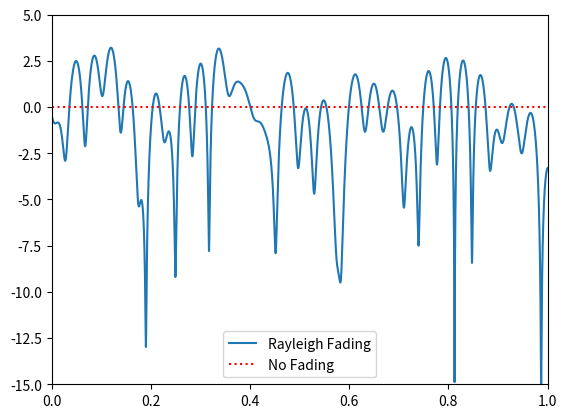

Recreate this plot in Python.
# rayleigh.svg

import numpy as np
import matplotlib.pyplot as plt

# Simulation Params, feel free to tweak these
v_mph = 60 # velocity of either TX or RX, in miles per hour
center_freq = 200e6 # RF carrier frequency in Hz
Fs = 1e5 # sample rate of simulation
N = 100 # number of sinusoids to sum

v = v_mph * 0.44704 # convert to m/s
fd = v*center_freq/3e8 # max doppler shift
print("max Doppler shift:", fd)
t = np.arange(0, 1, 1/Fs) # time vector. (start, stop, step)
x = np.zeros(len(t))
y = np.zeros(len(t))
for i in range(N):
    alpha = (np.random.rand() - 0.5) * 2 * np.pi
    phi = (np.random.rand() - 0.5) * 2 * np.pi
    x = x + np.random.randn() * np.cos(2 * np.pi * fd * t * np.cos(alpha) + phi)
    y = y + np.random.randn() * np.sin(2 * np.pi * fd * t * np.cos(alpha) + phi)

# z is the complex coefficient representing channel, you can think of this as a phase shift and magnitude scale
z = (1/np.sqrt(N)) * (x + 1j*y) # this is what you would actually use when simulating the channel
z_mag = np.abs(z) # take magnitude for the sake of plotting
z_mag_dB = 10*np.log10(z_mag) # convert to dB

# Plot fading over time
plt.plot(t, z_mag_dB)
plt.plot([0, 1], [0, 0], ':r') # 0 dB
plt.legend(['Rayleigh Fading', 'No Fading'])
plt.axis([0, 1, -15, 5])
plt.show()
